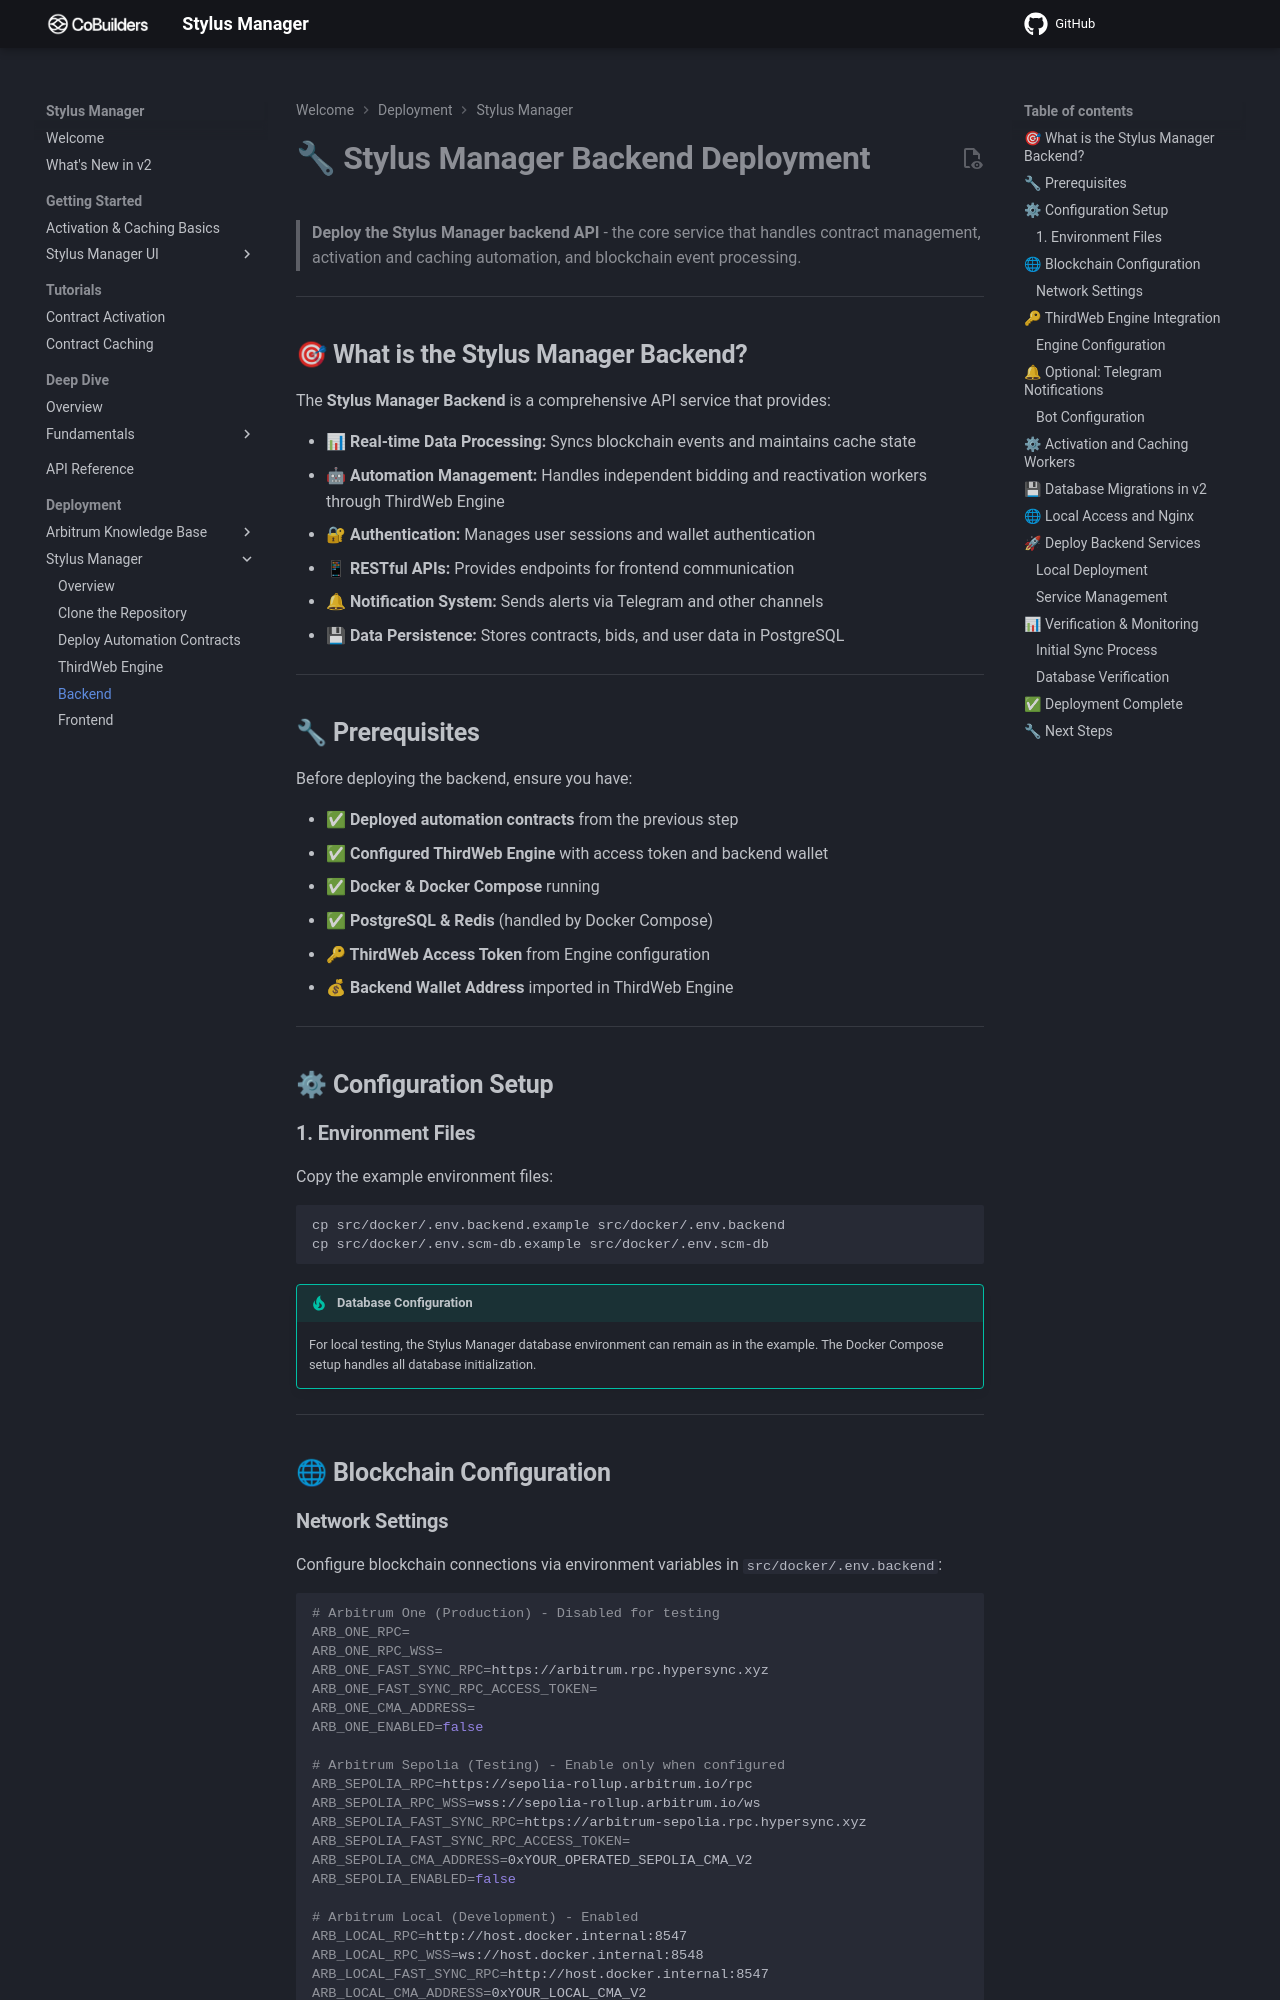

repository: CoBuilders-xyz/stylus-cm-deploy · page: local-deployment/stylus-cache-manager-ui/scm-ui-backend/index.html · generator: mkdocs

# **🔧 Stylus Manager Backend Deployment**

> **Deploy the Stylus Manager backend API** - the core service that handles contract management, activation and caching automation, and blockchain event processing.

---

## **🎯 What is the Stylus Manager Backend?**

The **Stylus Manager Backend** is a comprehensive API service that provides:

- **📊 Real-time Data Processing:** Syncs blockchain events and maintains cache state
- **🤖 Automation Management:** Handles independent bidding and reactivation workers through ThirdWeb Engine
- **🔐 Authentication:** Manages user sessions and wallet authentication
- **📱 RESTful APIs:** Provides endpoints for frontend communication
- **🔔 Notification System:** Sends alerts via Telegram and other channels
- **💾 Data Persistence:** Stores contracts, bids, and user data in PostgreSQL

---

## **🔧 Prerequisites**

Before deploying the backend, ensure you have:

- **✅ Deployed automation contracts** from the previous step
- **✅ Configured ThirdWeb Engine** with access token and backend wallet
- **✅ Docker & Docker Compose** running
- **✅ PostgreSQL & Redis** (handled by Docker Compose)
- **🔑 ThirdWeb Access Token** from Engine configuration
- **💰 Backend Wallet Address** imported in ThirdWeb Engine

---

## **⚙ Configuration Setup**

### **1. Environment Files**

Copy the example environment files:

```bash
cp src/docker/.env.backend.example src/docker/.env.backend
cp src/docker/.env.scm-db.example src/docker/.env.scm-db
```

!!! tip "Database Configuration"

    For local testing, the Stylus Manager database environment can remain as in the example. The Docker Compose setup handles all database initialization.

---

## **🌐 Blockchain Configuration**
